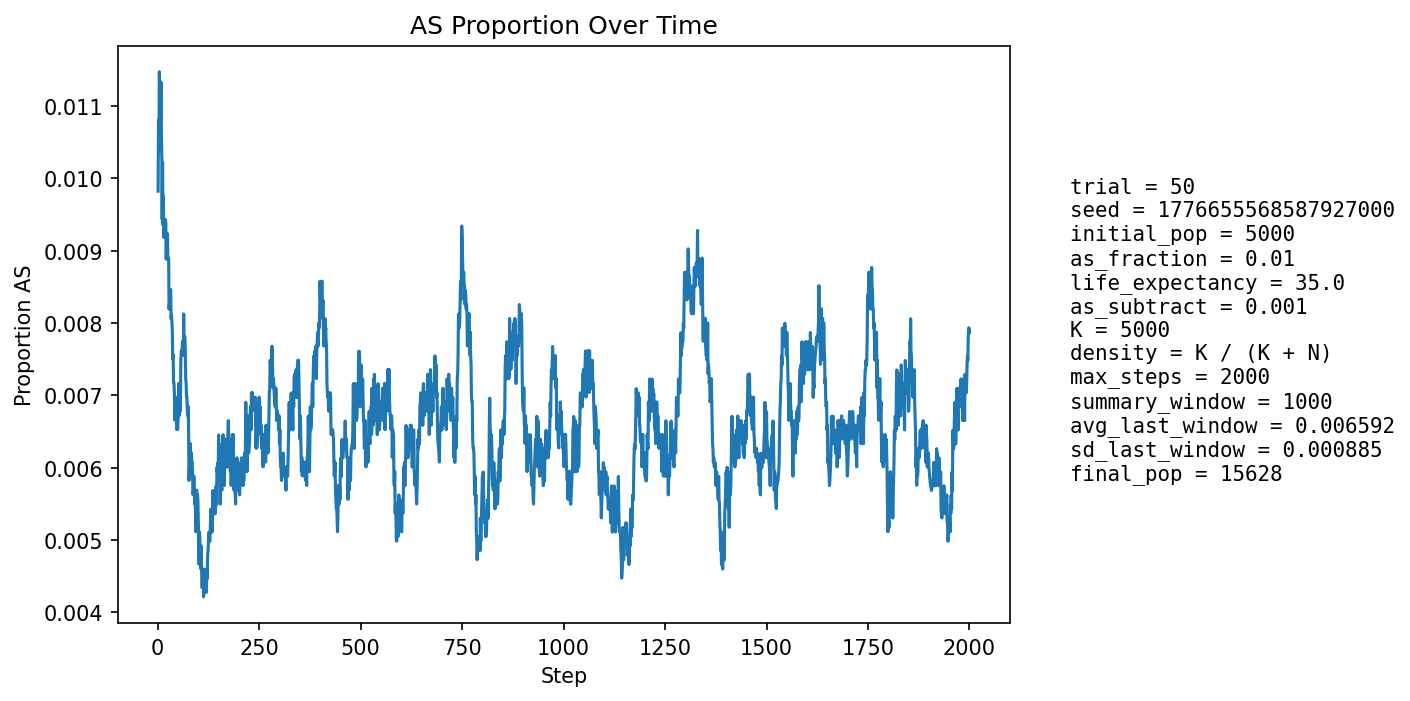

The table this chart was drawn from, first rows:
step, population_size, births, newborn_AA, newborn_AS, newborn_SS, prop_newborn_AA, prop_newborn_AS, prop_newborn_SS, prop_repro_AA, prop_repro_AS, prop_AS_population
1, 5700, 1356, 1346, 10, 0, 0.9926, 0.007375, 0.0, 0.9912, 0.00885, 0.009825
2, 6106, 1270, 1256, 13, 1, 0.989, 0.01024, 0.0007874, 0.9904, 0.009569, 0.01081
3, 6466, 1225, 1218, 7, 0, 0.9943, 0.005714, 0.0, 0.9897, 0.01029, 0.01036
4, 6798, 1194, 1178, 16, 0, 0.9866, 0.0134, 0.0, 0.9872, 0.01278, 0.01147
5, 7279, 1351, 1338, 13, 0, 0.9904, 0.009623, 0.0, 0.9878, 0.01223, 0.01127
6, 7789, 1450, 1435, 15, 0, 0.9897, 0.01034, 0.0, 0.9876, 0.01235, 0.0113
7, 8308, 1519, 1506, 13, 0, 0.9914, 0.008558, 0.0, 0.9884, 0.01158, 0.01083
8, 8824, 1564, 1543, 21, 0, 0.9866, 0.01343, 0.0, 0.9882, 0.01177, 0.01133
9, 9366, 1634, 1621, 13, 0, 0.992, 0.007956, 0.0, 0.9887, 0.01129, 0.01068
10, 9924, 1709, 1693, 16, 0, 0.9906, 0.009362, 0.0, 0.989, 0.011, 0.01038
11, 10491, 1780, 1768, 10, 2, 0.9933, 0.005618, 0.001124, 0.9896, 0.01035, 0.009437
12, 11052, 1843, 1815, 28, 0, 0.9848, 0.01519, 0.0, 0.9895, 0.01051, 0.01022
13, 11537, 1833, 1820, 13, 0, 0.9929, 0.007092, 0.0, 0.99, 0.01002, 0.009361
14, 11989, 1854, 1830, 24, 0, 0.9871, 0.01294, 0.0, 0.9902, 0.009786, 0.009759
15, 12410, 1889, 1875, 14, 0, 0.9926, 0.007411, 0.0, 0.9911, 0.008879, 0.009186
16, 12809, 1935, 1915, 20, 0, 0.9897, 0.01034, 0.0, 0.9904, 0.009645, 0.00929
17, 13169, 1958, 1941, 17, 0, 0.9913, 0.008682, 0.0, 0.9908, 0.009178, 0.009264
18, 13489, 1974, 1951, 22, 1, 0.9883, 0.01114, 0.0005066, 0.99, 0.01004, 0.009415
19, 13782, 1988, 1968, 20, 0, 0.9899, 0.01006, 0.0, 0.9903, 0.009659, 0.009433
20, 14052, 2005, 1985, 20, 0, 0.99, 0.009975, 0.0, 0.9904, 0.00956, 0.009394
21, 14293, 2017, 2005, 12, 0, 0.9941, 0.005949, 0.0, 0.9906, 0.009368, 0.008885
22, 14502, 2026, 2003, 23, 0, 0.9886, 0.01135, 0.0, 0.9901, 0.009852, 0.00924
23, 14680, 2030, 2011, 19, 0, 0.9906, 0.00936, 0.0, 0.99, 0.009976, 0.009128
24, 14832, 2034, 2012, 22, 0, 0.9892, 0.01082, 0.0, 0.9906, 0.00937, 0.009237
25, 14960, 2041, 2024, 17, 0, 0.9917, 0.008329, 0.0, 0.9911, 0.008894, 0.00889
26, 15074, 2048, 2030, 18, 0, 0.9912, 0.008789, 0.0, 0.9912, 0.008807, 0.008889
27, 15170, 2052, 2030, 22, 0, 0.9893, 0.01072, 0.0, 0.991, 0.008981, 0.008899
28, 15256, 2054, 2044, 10, 0, 0.9951, 0.004869, 0.0, 0.9909, 0.00905, 0.008193
29, 15325, 2055, 2037, 18, 0, 0.9912, 0.008759, 0.0, 0.9911, 0.008887, 0.008287
30, 15386, 2057, 2040, 17, 0, 0.9917, 0.008264, 0.0, 0.9913, 0.008729, 0.008254
31, 15435, 2059, 2036, 23, 0, 0.9888, 0.01117, 0.0, 0.9911, 0.008936, 0.008422
32, 15475, 2059, 2039, 20, 0, 0.9903, 0.009713, 0.0, 0.9918, 0.008198, 0.008465
33, 15507, 2059, 2047, 12, 0, 0.9942, 0.005828, 0.0, 0.9917, 0.008301, 0.008061
34, 15538, 2060, 2044, 16, 0, 0.9922, 0.007767, 0.0, 0.992, 0.008049, 0.008109
35, 15557, 2061, 2043, 18, 0, 0.9913, 0.008734, 0.0, 0.9914, 0.008623, 0.008035
36, 15573, 2062, 2045, 17, 0, 0.9918, 0.008244, 0.0, 0.9915, 0.008494, 0.007898
37, 15585, 2062, 2050, 12, 0, 0.9942, 0.00582, 0.0, 0.9919, 0.008131, 0.007507
38, 15597, 2062, 2046, 16, 0, 0.9922, 0.007759, 0.0, 0.992, 0.008009, 0.007566
39, 15602, 2061, 2049, 12, 0, 0.9942, 0.005822, 0.0, 0.9921, 0.00789, 0.007179
40, 15606, 2061, 2045, 16, 0, 0.9922, 0.007763, 0.0, 0.992, 0.008006, 0.007177
41, 15613, 2062, 2049, 13, 0, 0.9937, 0.006305, 0.0, 0.9924, 0.00765, 0.007045
42, 15616, 2062, 2052, 10, 0, 0.9952, 0.00485, 0.0, 0.9924, 0.007647, 0.00666
43, 15619, 2062, 2047, 15, 0, 0.9927, 0.007274, 0.0, 0.9929, 0.007059, 0.006723
44, 15621, 2061, 2041, 20, 0, 0.9903, 0.009704, 0.0, 0.9932, 0.006823, 0.006978
45, 15620, 2061, 2047, 13, 1, 0.9932, 0.006308, 0.0004852, 0.9932, 0.006822, 0.006722
46, 15622, 2062, 2047, 15, 0, 0.9927, 0.007274, 0.0, 0.9934, 0.006585, 0.006657
47, 15625, 2062, 2050, 12, 0, 0.9942, 0.00582, 0.0, 0.9935, 0.006466, 0.006528
48, 15626, 2062, 2043, 19, 0, 0.9908, 0.009214, 0.0, 0.9931, 0.006936, 0.00672
49, 15626, 2062, 2049, 13, 0, 0.9937, 0.006305, 0.0, 0.9932, 0.00682, 0.006528
50, 15626, 2062, 2046, 16, 0, 0.9922, 0.007759, 0.0, 0.9931, 0.006936, 0.006656
51, 15626, 2062, 2046, 16, 0, 0.9922, 0.007759, 0.0, 0.9932, 0.006819, 0.00672
52, 15625, 2062, 2039, 23, 0, 0.9888, 0.01115, 0.0, 0.9929, 0.007054, 0.007168
53, 15625, 2062, 2052, 10, 0, 0.9952, 0.00485, 0.0, 0.9931, 0.006936, 0.00672
54, 15626, 2062, 2047, 15, 0, 0.9927, 0.007274, 0.0, 0.9929, 0.007056, 0.006784
55, 15626, 2061, 2044, 17, 0, 0.9918, 0.008248, 0.0, 0.9929, 0.007056, 0.006976
56, 15626, 2061, 2048, 13, 0, 0.9937, 0.006308, 0.0, 0.9925, 0.007526, 0.006784
57, 15626, 2061, 2035, 26, 0, 0.9874, 0.01262, 0.0, 0.9929, 0.007056, 0.007488
58, 15627, 2061, 2042, 19, 0, 0.9908, 0.009219, 0.0, 0.9928, 0.007173, 0.007615
59, 15627, 2061, 2044, 17, 0, 0.9918, 0.008248, 0.0, 0.9926, 0.007409, 0.007615
60, 15627, 2062, 2045, 17, 0, 0.9918, 0.008244, 0.0, 0.9927, 0.007289, 0.007615
... 1,940 more rows
